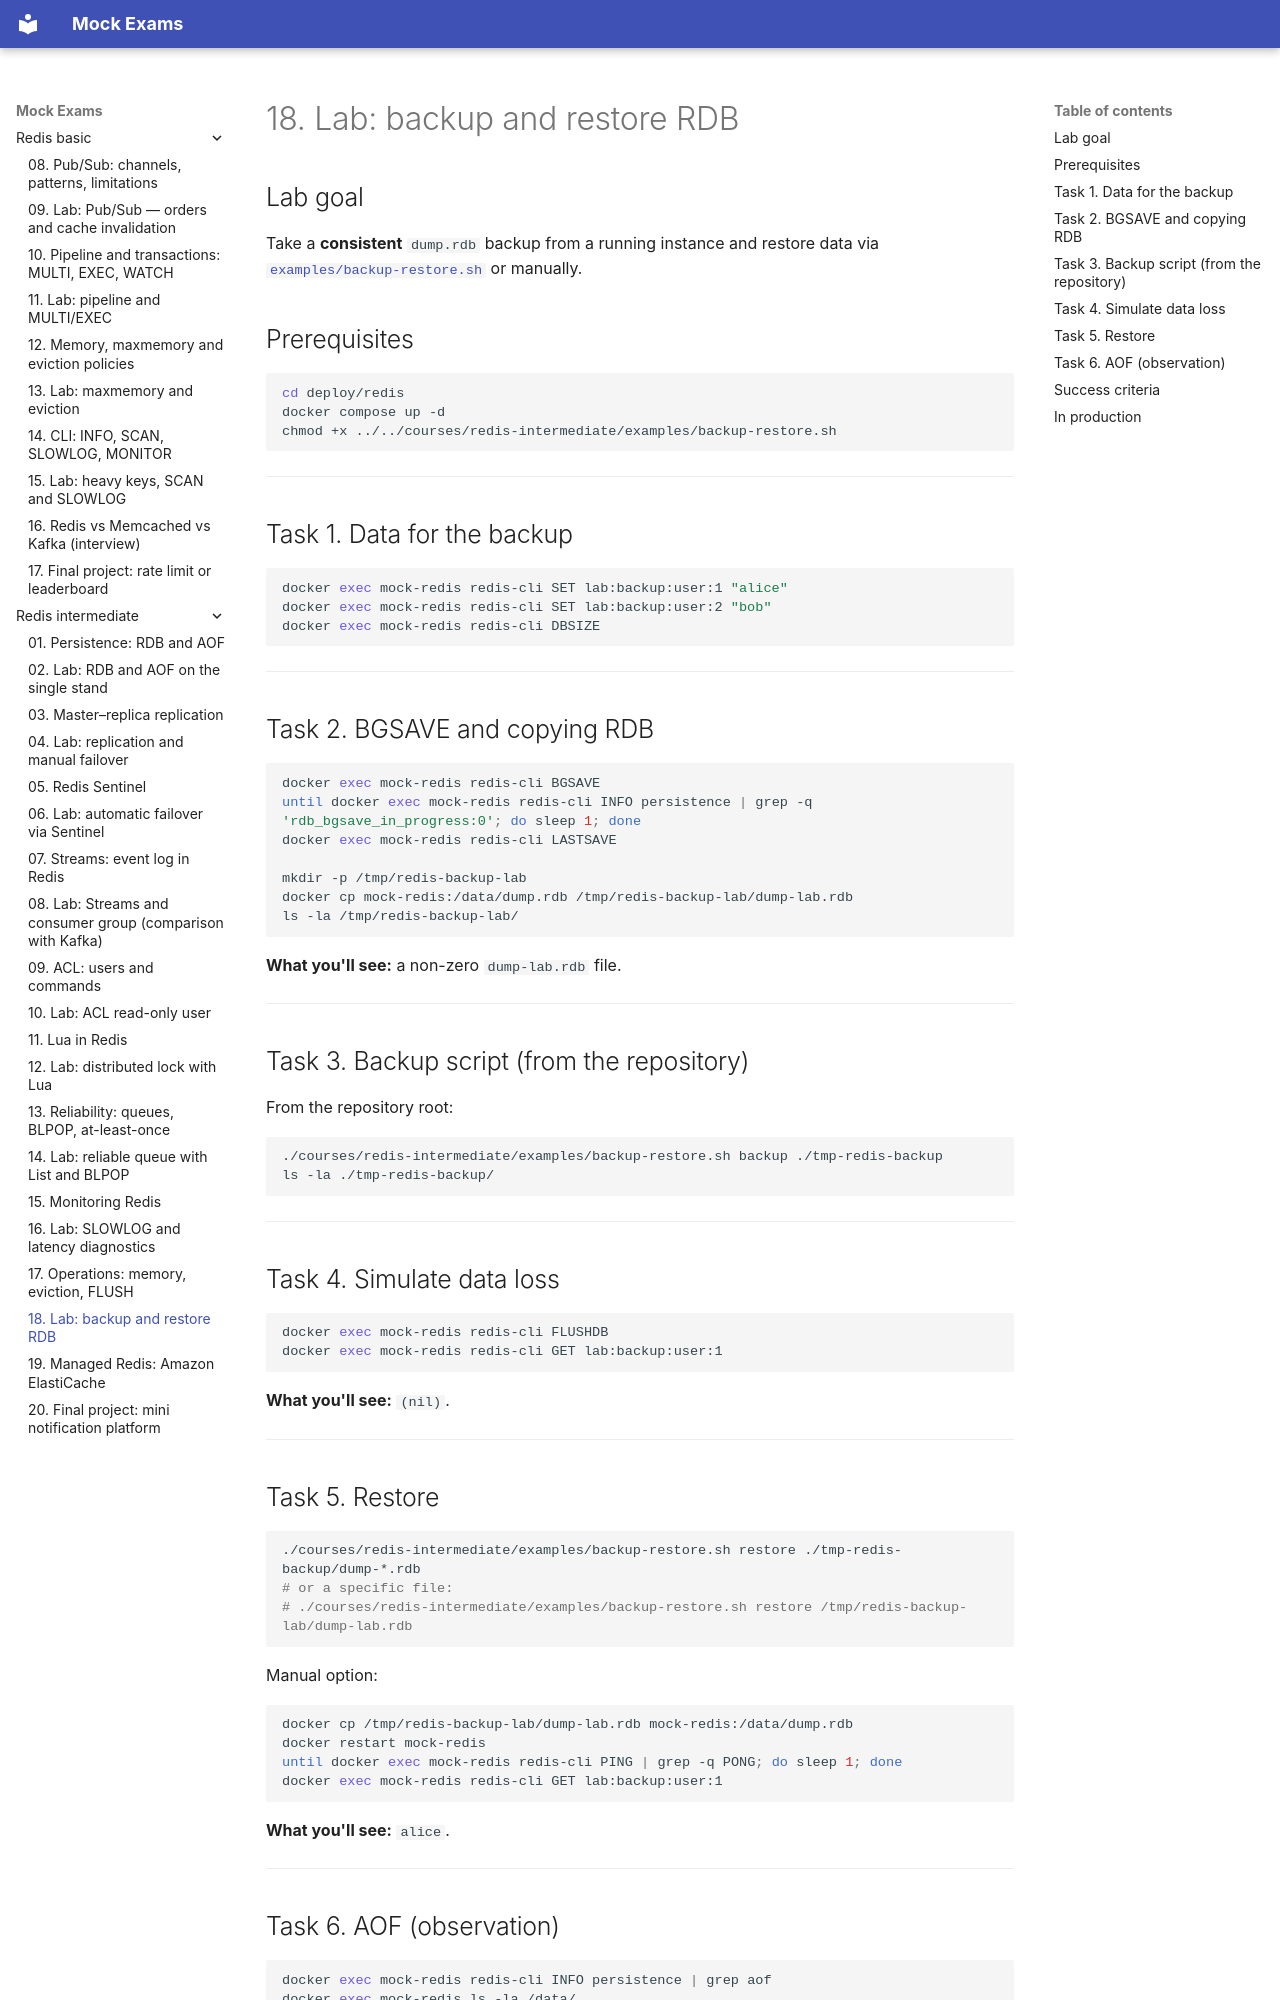

repository: FedorArbuzov/mock-exams · page: redis-intermediate/18-lab-backup/index.html · generator: mkdocs

# 18. Lab: backup and restore RDB

## Lab goal

Take a **consistent** `dump.rdb` backup from a running instance and restore data via [`examples/backup-restore.sh`](examples/backup-restore.sh) or manually.

## Prerequisites

```bash
cd deploy/redis
docker compose up -d
chmod +x ../../courses/redis-intermediate/examples/backup-restore.sh
```

---

## Task 1. Data for the backup

```bash
docker exec mock-redis redis-cli SET lab:backup:user:1 "alice"
docker exec mock-redis redis-cli SET lab:backup:user:2 "bob"
docker exec mock-redis redis-cli DBSIZE
```

---

## Task 2. BGSAVE and copying RDB

```bash
docker exec mock-redis redis-cli BGSAVE
until docker exec mock-redis redis-cli INFO persistence | grep -q 'rdb_bgsave_in_progress:0'; do sleep 1; done
docker exec mock-redis redis-cli LASTSAVE

mkdir -p /tmp/redis-backup-lab
docker cp mock-redis:/data/dump.rdb /tmp/redis-backup-lab/dump-lab.rdb
ls -la /tmp/redis-backup-lab/
```

**What you'll see:** a non-zero `dump-lab.rdb` file.

---

## Task 3. Backup script (from the repository)

From the repository root:

```bash
./courses/redis-intermediate/examples/backup-restore.sh backup ./tmp-redis-backup
ls -la ./tmp-redis-backup/
```

---

## Task 4. Simulate data loss

```bash
docker exec mock-redis redis-cli FLUSHDB
docker exec mock-redis redis-cli GET lab:backup:user:1
```

**What you'll see:** `(nil)`.

---

## Task 5. Restore

```bash
./courses/redis-intermediate/examples/backup-restore.sh restore ./tmp-redis-backup/dump-*.rdb
# or a specific file:
# ./courses/redis-intermediate/examples/backup-restore.sh restore /tmp/redis-backup-lab/dump-lab.rdb
```

Manual option:

```bash
docker cp /tmp/redis-backup-lab/dump-lab.rdb mock-redis:/data/dump.rdb
docker restart mock-redis
until docker exec mock-redis redis-cli PING | grep -q PONG; do sleep 1; done
docker exec mock-redis redis-cli GET lab:backup:user:1
```

**What you'll see:** `alice`.

---
